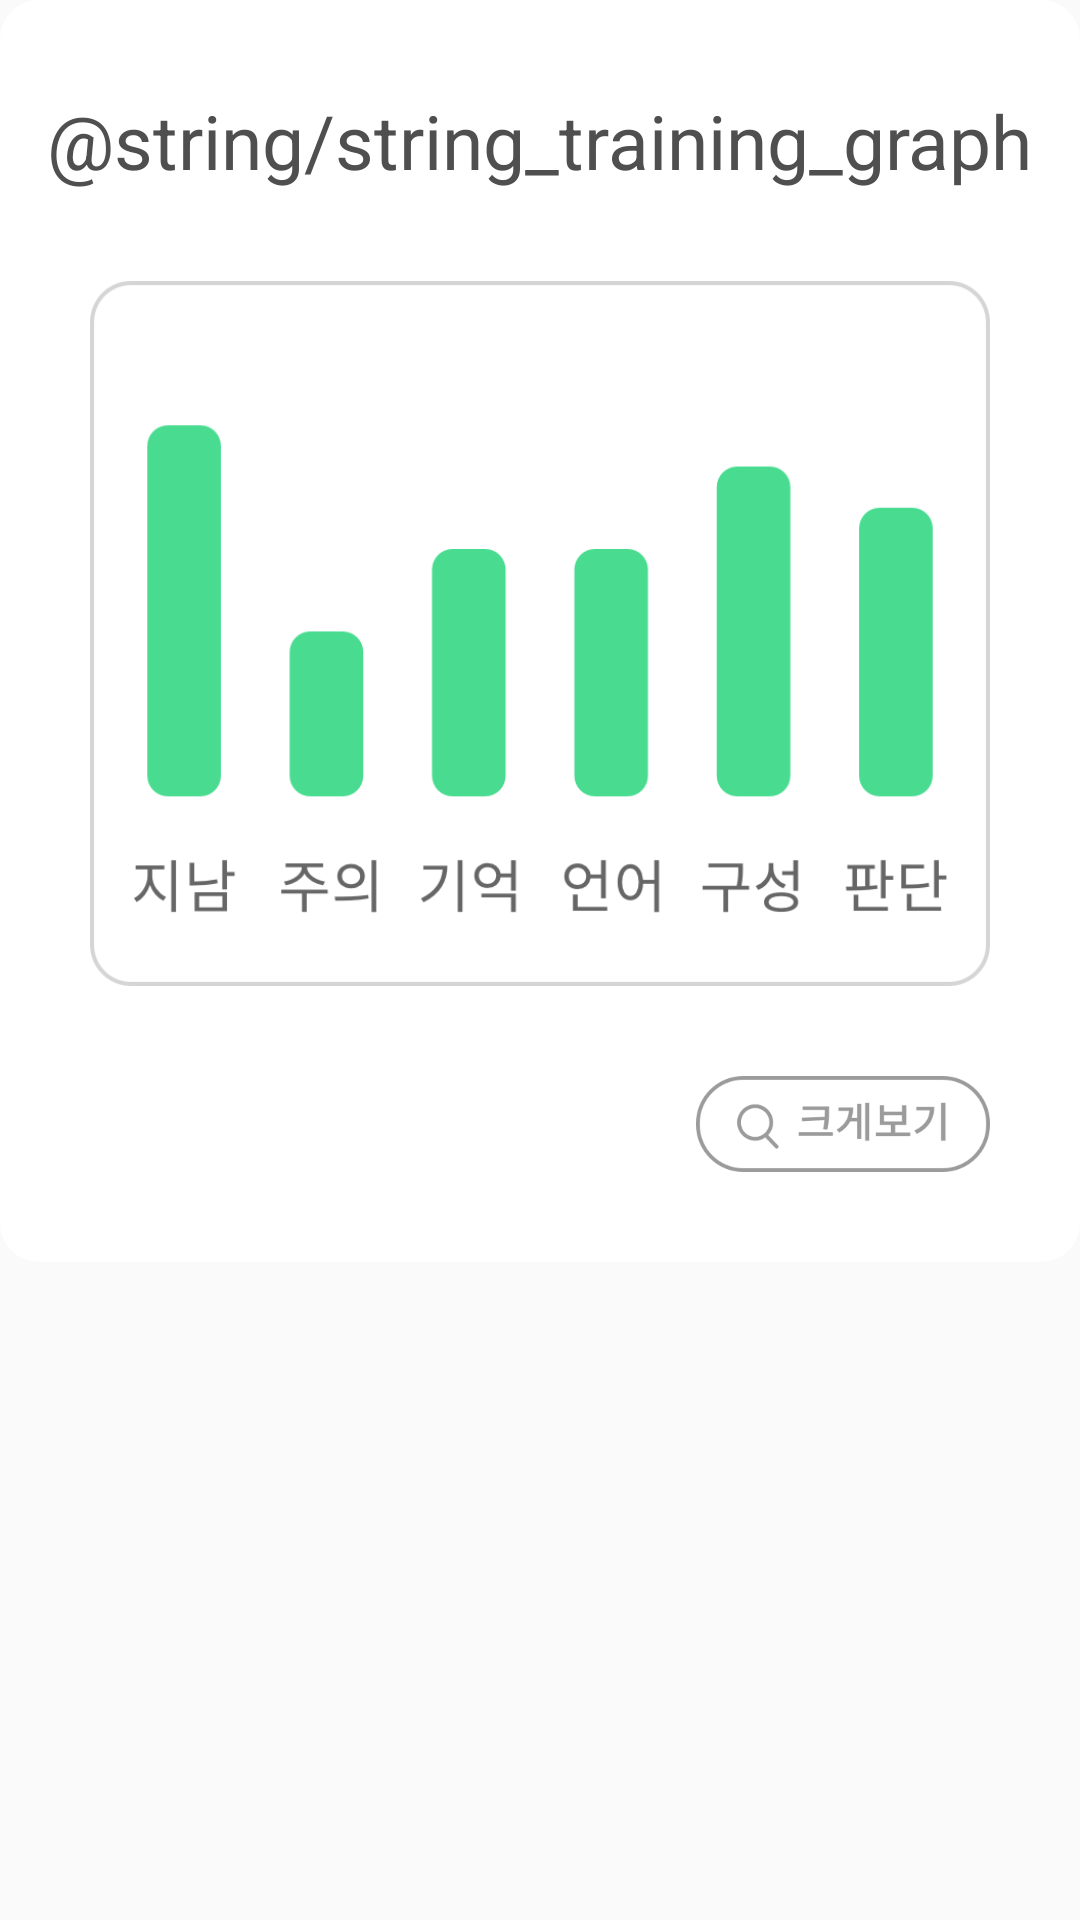

Reconstruct the res/layout file that produces this screen, plus the resources it refers to.
<!-- AndroidManifest.xml: application theme AppTheme -->
<!-- res/layout/layout_graph_start.xml -->
<?xml version="1.0" encoding="utf-8"?>
<RelativeLayout xmlns:android="http://schemas.android.com/apk/res/android"
    android:layout_width="match_parent"
    android:layout_height="match_parent">

    <RelativeLayout
        android:id="@+id/layout_graph_starts"
        android:layout_width="match_parent"
        android:layout_height="wrap_content"
        android:background="@drawable/training_bg"
        android:gravity="center"
        android:orientation="vertical">

        <TextView
            android:id="@+id/text_dialog_addimage"
            android:layout_width="wrap_content"
            android:layout_height="wrap_content"
            android:layout_centerHorizontal="true"
            android:layout_marginTop="30dp"
            android:gravity="left"
            android:lineSpacingExtra="13sp"
            android:text="@string/string_training_graph"
            android:textColor="#4f4f4f"
            android:textSize="25sp" />

        <ImageView
            android:id="@+id/imageview_dialog_addimage"
            android:layout_width="330dp"
            android:layout_height="235dp"
            android:layout_below="@+id/text_dialog_addimage"
            android:layout_centerHorizontal="true"
            android:layout_margin="30dp"
            android:background="@drawable/img_grahph" />

        <ImageView
            android:layout_width="98dp"
            android:layout_height="32dp"
            android:layout_alignParentEnd="true"
            android:layout_below="@+id/imageview_dialog_addimage"
            android:layout_marginBottom="30dp"
            android:layout_marginEnd="30dp"
            android:background="@drawable/btn_zoon_n" />
    </RelativeLayout>
</RelativeLayout>
<!-- resources referenced by this layout -->
<resources>
  <!-- drawable btn_zoon_n: png bitmap (drawable, 10707 bytes) -->
  <!-- drawable img_grahph: png bitmap (drawable, 31186 bytes) -->
  <!-- drawable training_bg (drawable) -->
  <shape
      xmlns:android="http://schemas.android.com/apk/res/android"
      android:shape="rectangle">
  
      <corners android:radius="13dp" />
      <solid android:color="@android:color/white" />
  </shape>
  <style name="AppTheme" parent="Theme.AppCompat.Light.NoActionBar">
          
          <item name="colorPrimary">@color/colorPrimary</item>
          <item name="colorPrimaryDark">@color/colorPrimaryDark</item>
          <item name="colorAccent">@color/colorAccent</item>
      </style>
  <color name="colorPrimary">#FF49DC90</color>
  <color name="colorPrimaryDark">#FF49DC90</color>
  <color name="colorAccent">#FF49DC90</color>
</resources>
